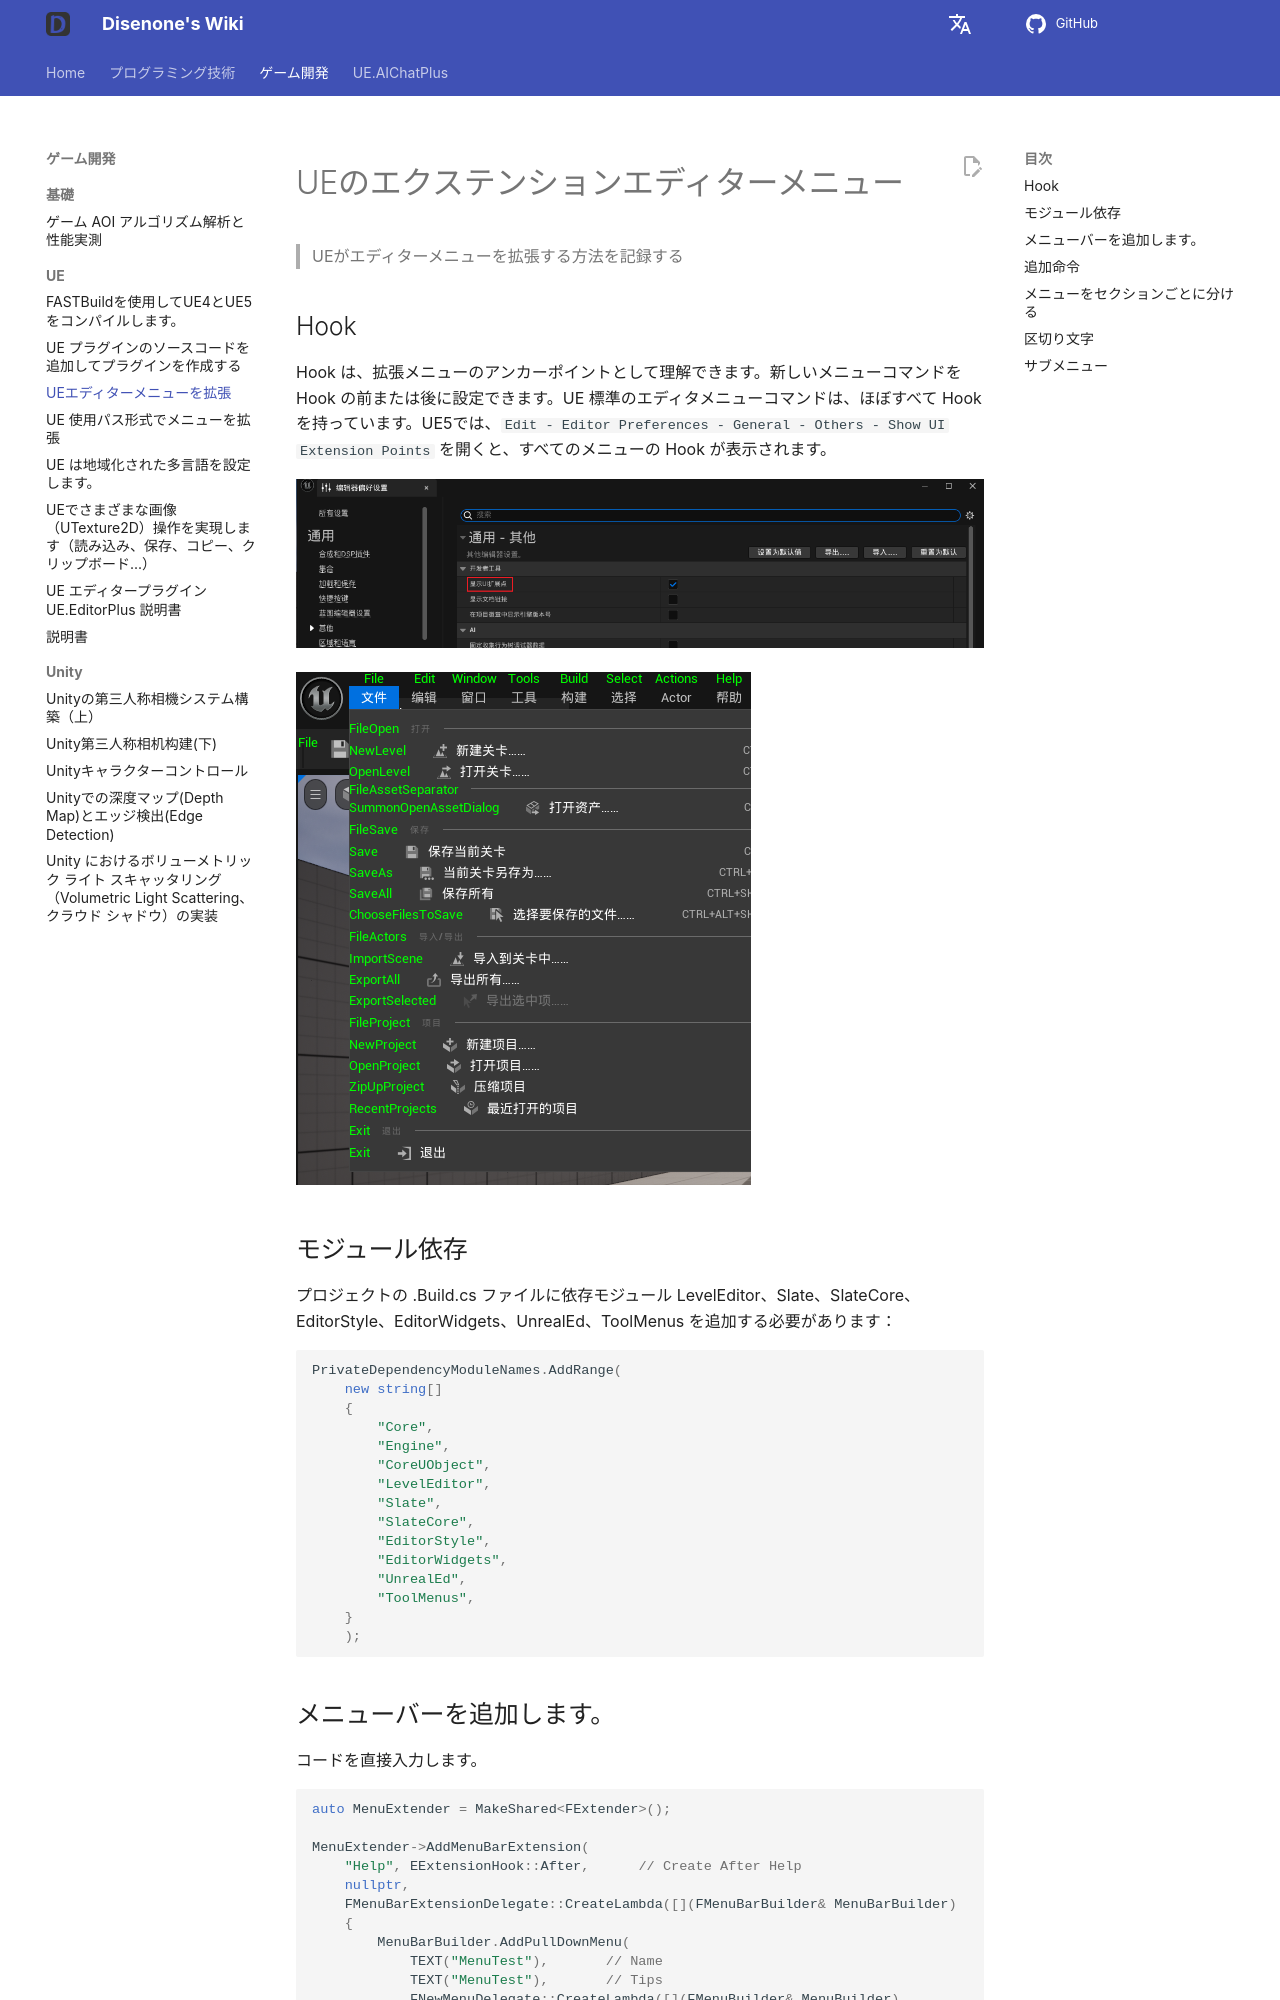

repository: disenone/wiki · page: ja/ue-扩展编辑器菜单/index.html · generator: mkdocs

---
layout: post
title: UEエディターメニューを拡張
tags:
- dev
- game
- UE
- UnreanEngine
- UE4
- UE5
description: UEエディターメニューの拡張方法を記録します
---


<meta property="og:title" content="UE 扩展编辑器菜单" />

#UEのエクステンションエディターメニュー

> UEがエディターメニューを拡張する方法を記録する
